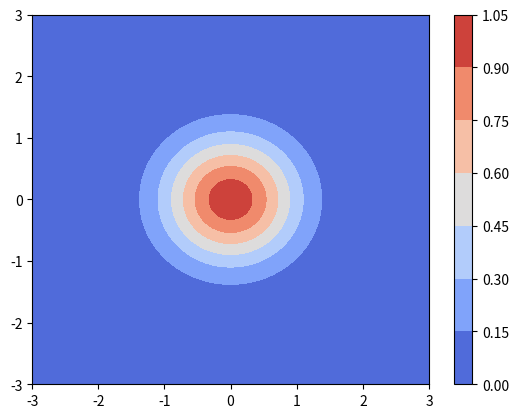

This chart was generated by the following Python code:
import matplotlib.pyplot as plt
import numpy as np

x = np.linspace(-3, 3, 100)
y = np.linspace(-3, 3, 100)
X, Y = np.meshgrid(x, y)
Z = np.exp(-X**2 - Y**2)

plt.contourf(X, Y, Z, cmap='coolwarm')
plt.colorbar()
plt.show()